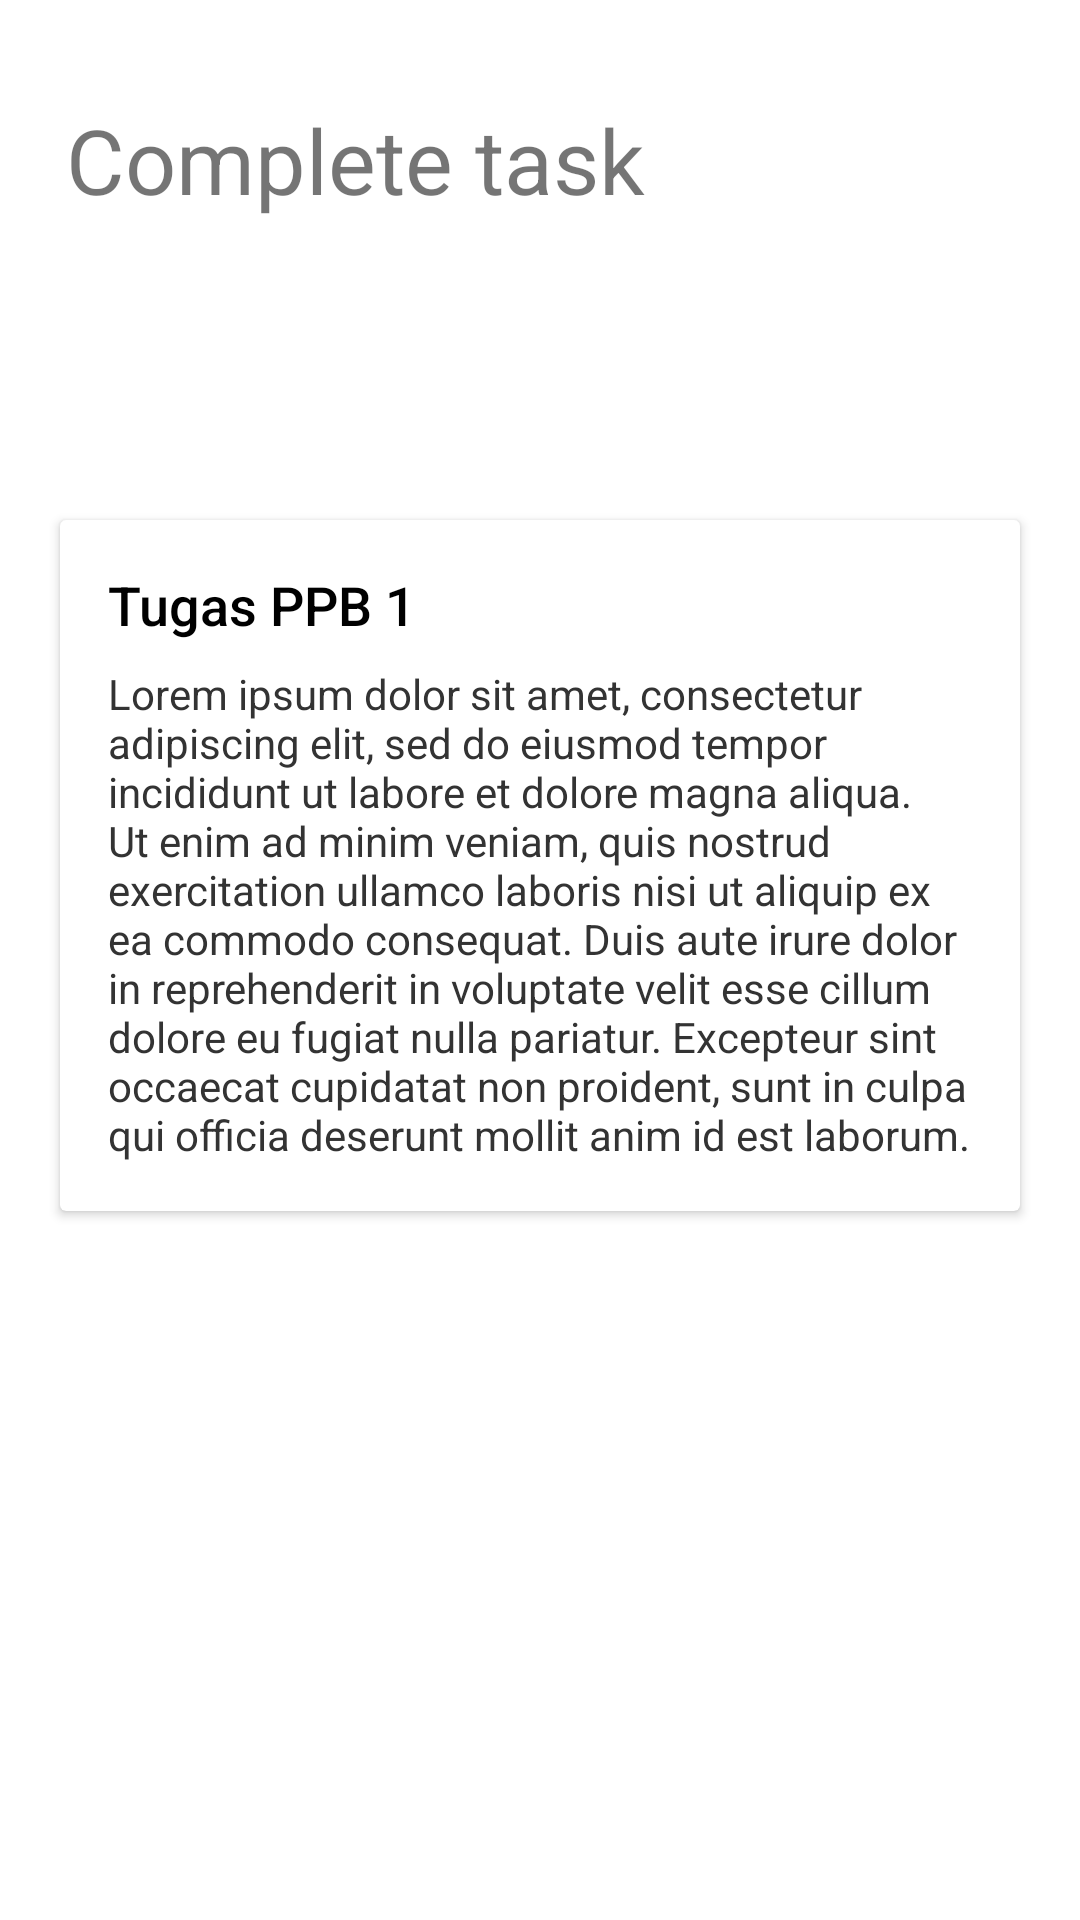

Reconstruct the res/layout file that produces this screen, plus the resources it refers to.
<!-- AndroidManifest.xml: application theme Theme.ToDoListApp -->
<!-- res/layout/fragment_complete_task.xml -->
<?xml version="1.0" encoding="utf-8"?>
<RelativeLayout xmlns:android="http://schemas.android.com/apk/res/android"
    xmlns:tools="http://schemas.android.com/tools"
    android:layout_width="match_parent"
    android:layout_height="match_parent"
    tools:context=".onboarding.screen.CompleteTask">

    <TextView
        android:id="@+id/hello_user"
        android:layout_width="wrap_content"
        android:layout_height="wrap_content"
        android:layout_alignParentStart="true"
        android:layout_alignParentTop="true"
        android:layout_marginStart="22dp"
        android:layout_marginTop="33dp"
        android:text="@string/complete_task"
        android:textSize="30sp"
        android:gravity="top" />

    <androidx.cardview.widget.CardView
        android:id="@+id/cardView"
        android:layout_width="match_parent"
        android:layout_height="wrap_content"
        android:layout_below="@id/hello_user"
        android:layout_marginTop="100dp"
        android:layout_marginLeft="20dp"
        android:layout_marginRight="20dp">

        <LinearLayout
            android:layout_width="match_parent"
            android:layout_height="wrap_content"
            android:orientation="vertical"
            android:padding="16dp">

            <TextView
                android:id="@+id/cardTitle"
                android:layout_width="wrap_content"
                android:layout_height="wrap_content"
                android:text="@string/tugas_ppb_1"
                android:textSize="18sp"
                android:textColor="#000000"
                android:fontFamily="sans-serif-medium"
                android:layout_marginBottom="8dp"/>

            <TextView
                android:id="@+id/cardContent"
                android:layout_width="wrap_content"
                android:layout_height="wrap_content"
                android:text="@string/lorem"
                android:textSize="14sp"
                android:textColor="#333333"/>
        </LinearLayout>
    </androidx.cardview.widget.CardView>

</RelativeLayout>
<!-- resources referenced by this layout -->
<resources>
  <string name="complete_task">Complete task</string>
  <string name="lorem">Lorem ipsum dolor sit amet, consectetur adipiscing elit, sed do eiusmod tempor incididunt ut labore et dolore magna aliqua. Ut enim ad minim veniam, quis nostrud exercitation ullamco laboris nisi ut aliquip ex ea commodo consequat. Duis aute irure dolor in reprehenderit in voluptate velit esse cillum dolore eu fugiat nulla pariatur. Excepteur sint occaecat cupidatat non proident, sunt in culpa qui officia deserunt mollit anim id est laborum.</string>
  <string name="tugas_ppb_1">Tugas PPB 1</string>
  <style name="Theme.ToDoListApp" parent="Theme.MaterialComponents.DayNight.NoActionBar">
          
          <item name="colorPrimary">@color/white</item>
          <item name="colorPrimaryVariant">@color/purple_700</item>
          <item name="colorOnPrimary">@color/white</item>
          
          <item name="colorSecondary">@color/black</item>
          <item name="colorSecondaryVariant">@color/teal_700</item>
          <item name="colorOnSecondary">@color/black</item>
          
          <item name="android:statusBarColor">?attr/colorPrimaryVariant</item>
          
      </style>
  <!-- not gathered from this repository: default colours our renderer supplied (Android Studio template values) -->
  <color name="purple_700">#FF3700B3</color>
  <color name="teal_700">#FF018786</color>
  <color name="black">#FF000000</color>
  <color name="white">#FFFFFFFF</color>
</resources>
